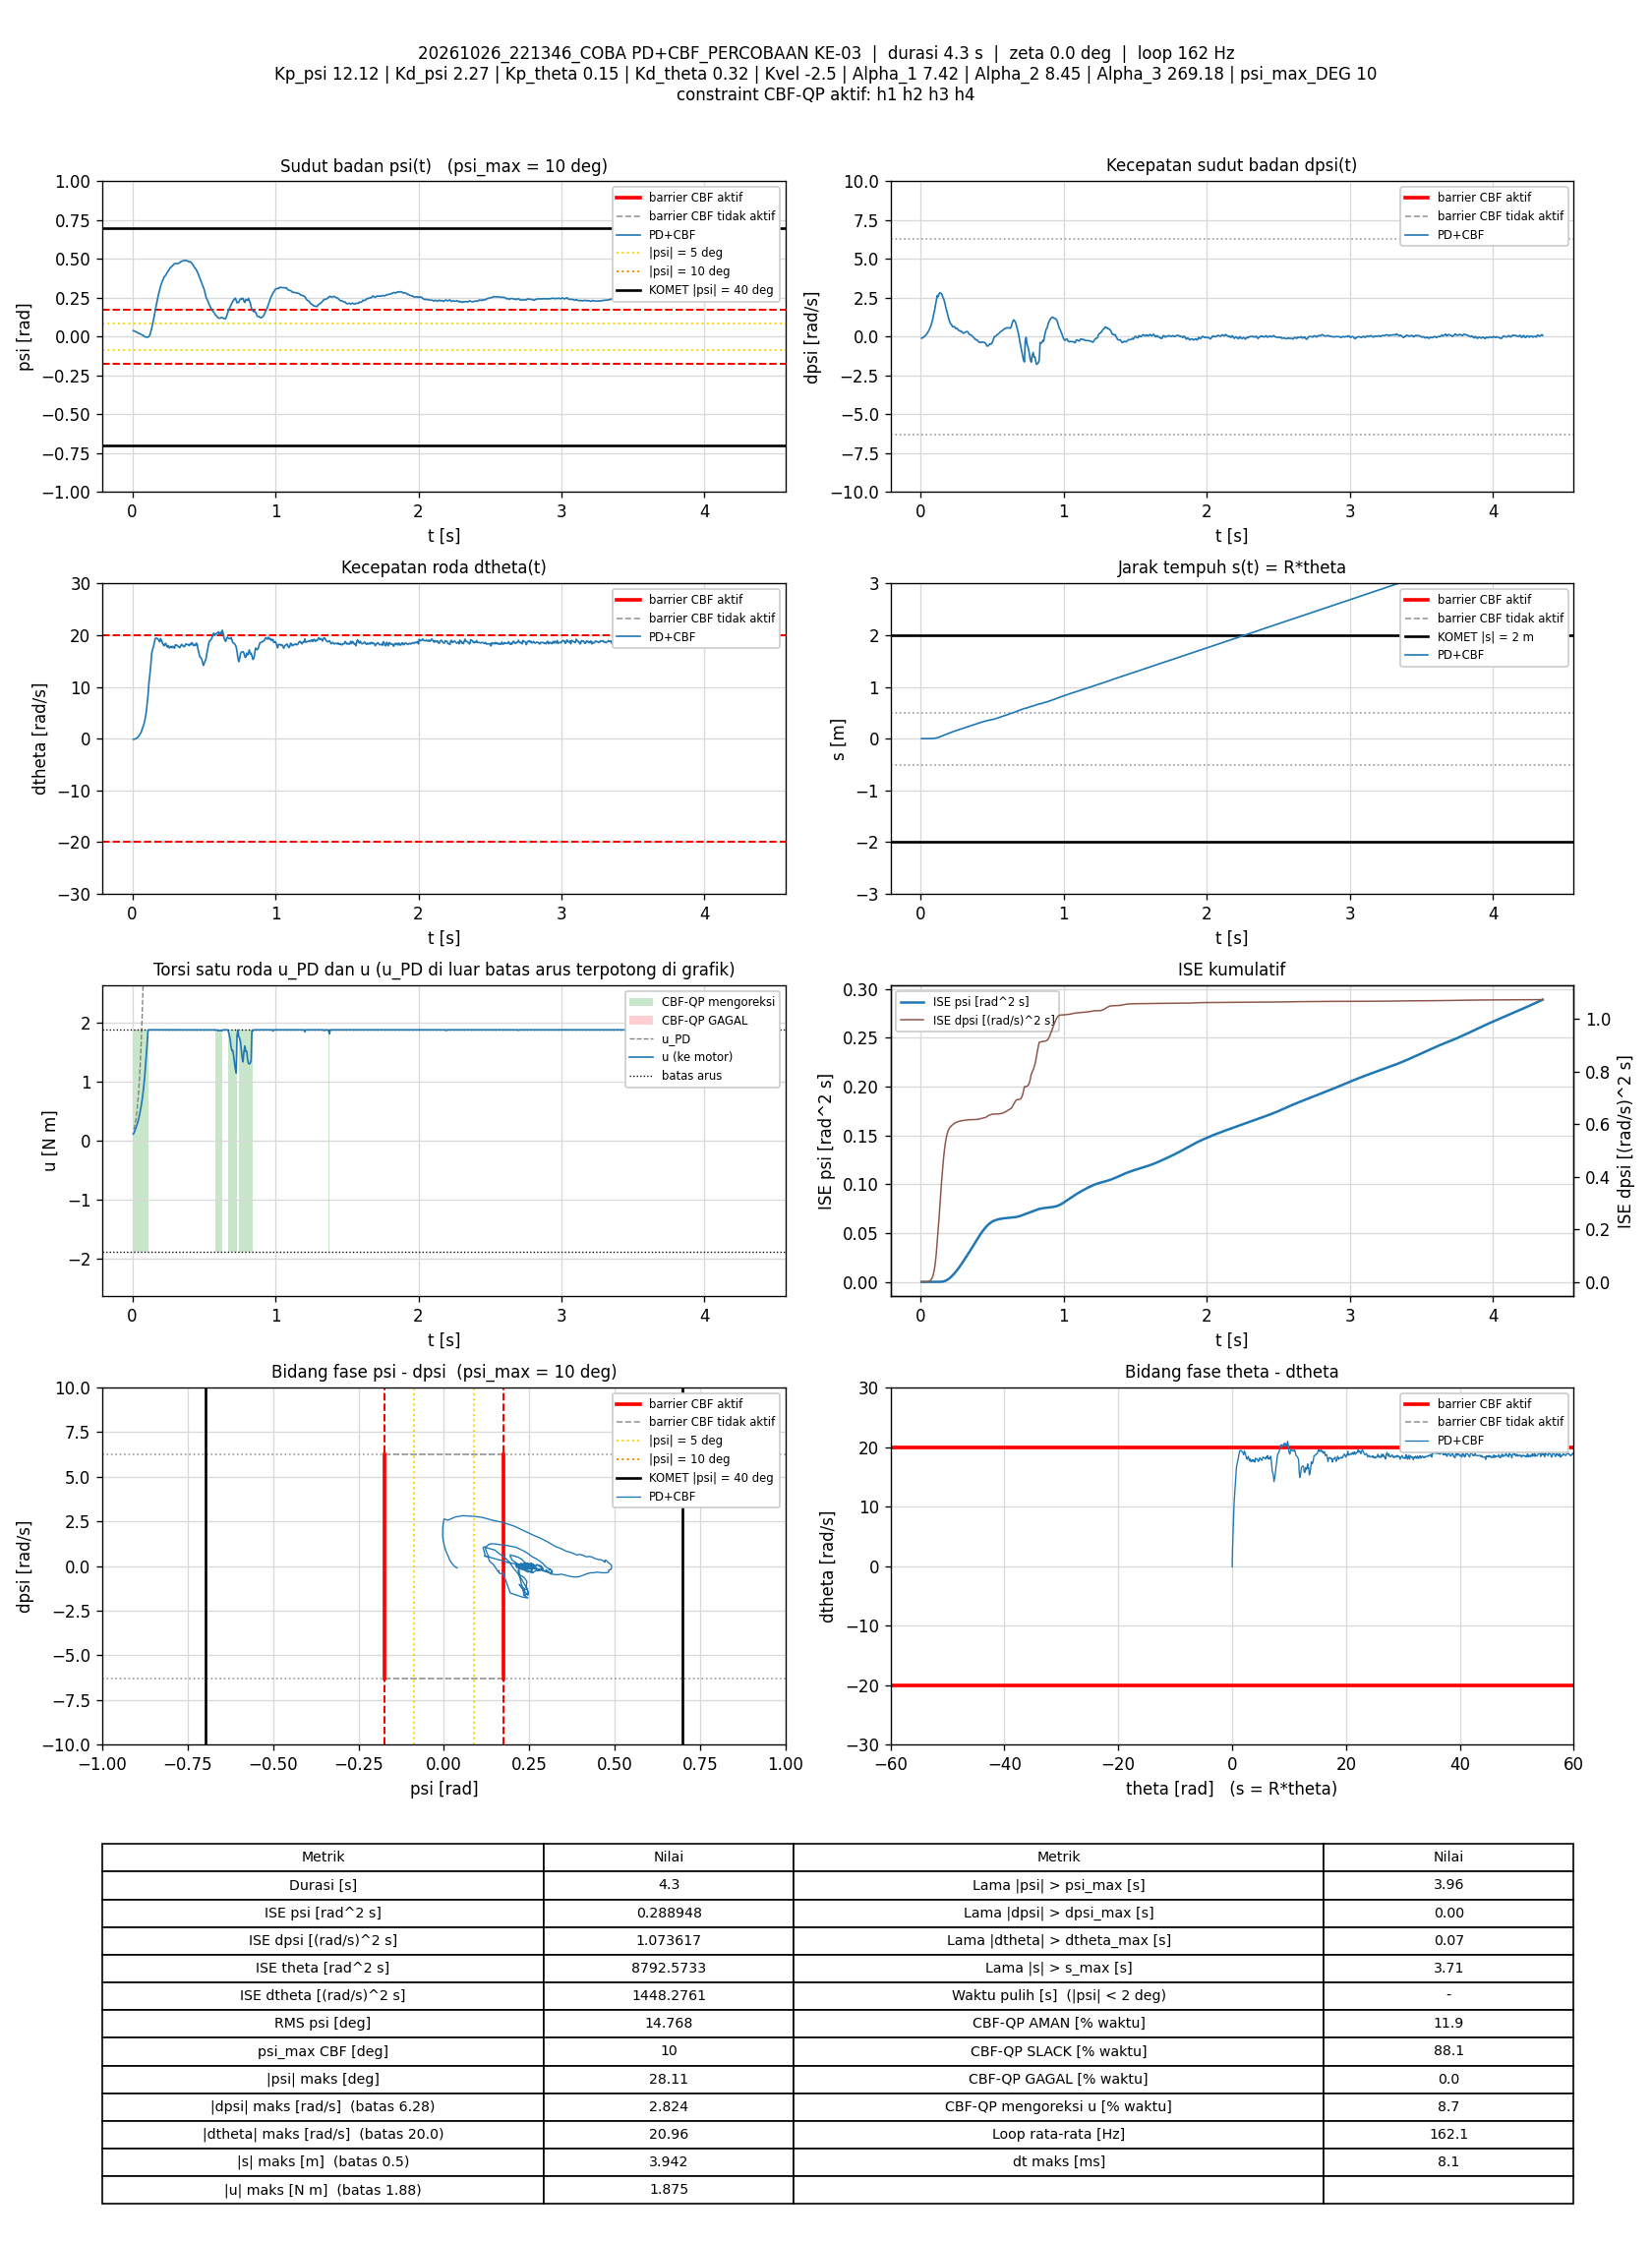

Values plotted in this chart, from the file beside it:
t_s, theta_rad, dtheta_rad_s, psi_rad, dpsi_rad_s, error_theta, error_dtheta, error_psi, error_dpsi, u_PD_Nm, u_Nm, status_cbf, dorong_N, ISE_theta, ISE_dtheta, ISE_psi, ISE_dpsi, Kp_psi, Kd_psi, Kp_theta, Kd_theta, Kvel, Alpha_1, Alpha_2
0.006804, 0.02924, -0.1025, 0.03851, -0.1, -0.02924, 0.1025, -0.03851, 0.1, 0.2068, 0.1133, AMAN, 0, 5.8174451e-06, 7.146055e-05, 1.0089126e-05, 6.8083886e-05, 12.12, 2.27, 0.15, 0.32, -2.5, 7.42, 8.45
0.01286, 0.02751, -0.09425, 0.03677, -0.09244, -0.02751, 0.09425, -0.03677, 0.09244, 0.2057, 0.1386, AMAN, 0, 1.0399605e-05, 0.0001253, 1.8279035e-05, 0.0001198, 12.12, 2.27, 0.15, 0.32, -2.5, 7.42, 8.45
0.01885, 0.02466, -0.04297, 0.03393, -0.04155, -0.02466, 0.04297, -0.03393, 0.04155, 0.3032, 0.1808, AMAN, 0, 1.404216e-05, 0.0001363, 2.5173437e-05, 0.0001302, 12.12, 2.27, 0.15, 0.32, -2.5, 7.42, 8.45
0.02479, 0.02245, 0.006414, 0.03124, -0.0109, -0.02245, -0.006414, -0.03124, 0.0109, 0.3559, 0.2147, AMAN, 0, 1.7034758e-05, 0.0001366, 3.0967154e-05, 0.0001309, 12.12, 2.27, 0.15, 0.32, -2.5, 7.42, 8.45
0.03078, 0.02119, 0.1093, 0.02854, 0.04052, -0.02119, -0.1093, -0.02854, -0.04052, 0.4729, 0.2589, AMAN, 0, 1.9728571e-05, 0.0002083, 3.5853726e-05, 0.0001407, 12.12, 2.27, 0.15, 0.32, -2.5, 7.42, 8.45
0.03679, 0.02153, 0.2646, 0.02591, 0.09741, -0.02153, -0.2646, -0.02591, -0.09741, 0.6198, 0.3072, AMAN, 0, 2.2514339e-05, 0.0006292, 3.9887524e-05, 0.0001978, 12.12, 2.27, 0.15, 0.32, -2.5, 7.42, 8.45
0.04278, 0.02221, 0.4186, 0.02323, 0.161, -0.02221, -0.4186, -0.02323, -0.161, 0.7809, 0.36, AMAN, 0, 2.5469448e-05, 0.001679, 4.3120895e-05, 0.000353, 12.12, 2.27, 0.15, 0.32, -2.5, 7.42, 8.45
0.04878, 0.02428, 0.651, 0.01984, 0.2425, -0.02428, -0.651, -0.01984, -0.2425, 0.9993, 0.4221, AMAN, 0, 2.9008178e-05, 0.004221, 4.5483317e-05, 0.0007058, 12.12, 2.27, 0.15, 0.32, -2.5, 7.42, 8.45
0.05479, 0.02829, 0.9262, 0.01685, 0.3428, -0.02829, -0.9262, -0.01685, -0.3428, 1.279, 0.4957, AMAN, 0, 3.3810214e-05, 0.00937, 4.7186314e-05, 0.001411, 12.12, 2.27, 0.15, 0.32, -2.5, 7.42, 8.45
0.06184, 0.03465, 1.266, 0.01429, 0.4741, -0.03465, -1.266, -0.01429, -0.4741, 1.654, 0.5882, AMAN, 0, 4.2280089e-05, 0.02067, 4.8627477e-05, 0.002996, 12.12, 2.27, 0.15, 0.32, -2.5, 7.42, 8.45
0.06788, 0.04682, 1.735, 0.0116, 0.6004, -0.04682, -1.735, -0.0116, -0.6004, 2.059, 0.6825, AMAN, 0, 5.5527987e-05, 0.03887, 4.9440834e-05, 0.005175, 12.12, 2.27, 0.15, 0.32, -2.5, 7.42, 8.45
0.07379, 0.05881, 2.231, 0.007777, 0.75, -0.05881, -2.231, -0.007777, -0.75, 2.511, 0.7886, AMAN, 0, 7.5958965e-05, 0.06827, 4.9798033e-05, 0.008497, 12.12, 2.27, 0.15, 0.32, -2.5, 7.42, 8.45
0.07979, 0.07206, 2.729, 0.004246, 0.9409, -0.07206, -2.729, -0.004246, -0.9409, 3.061, 0.9183, AMAN, 0, 0.0001071, 0.1129, 4.9906167e-05, 0.01381, 12.12, 2.27, 0.15, 0.32, -2.5, 7.42, 8.45
0.08589, 0.08965, 3.347, 0.0007441, 1.161, -0.08965, -3.347, -0.0007441, -1.161, 3.715, 1.067, AMAN, 0, 0.0001561, 0.1813, 4.9909544e-05, 0.02202, 12.12, 2.27, 0.15, 0.32, -2.5, 7.42, 8.45
0.09199, 0.1153, 4.239, -0.002335, 1.461, -0.1153, -4.239, 0.002335, -1.461, 4.645, 1.262, AMAN, 0, 0.0002374, 0.291, 4.9942855e-05, 0.03506, 12.12, 2.27, 0.15, 0.32, -2.5, 7.42, 8.45
0.0979, 0.1521, 5.256, -0.00358, 1.674, -0.1521, -5.256, 0.00358, -1.674, 5.437, 1.426, AMAN, 0, 0.0003738, 0.454, 5.0018516e-05, 0.05159, 12.12, 2.27, 0.15, 0.32, -2.5, 7.42, 8.45
0.1038, 0.2056, 6.857, -0.003684, 2.01, -0.2056, -6.857, 0.003684, -2.01, 6.713, 1.655, AMAN, 0, 0.0006231, 0.7312, 5.0098508e-05, 0.07541, 12.12, 2.27, 0.15, 0.32, -2.5, 7.42, 8.45
0.1098, 0.2695, 8.458, -0.002789, 2.293, -0.2695, -8.458, 0.002789, -2.293, 7.878, 1.871, AMAN, 0, 0.001058, 1.159, 5.0145066e-05, 0.1069, 12.12, 2.27, 0.15, 0.32, -2.5, 7.42, 8.45
0.1158, 0.3593, 10.71, 0.0004721, 2.644, -0.3593, -10.71, -0.0004721, -2.644, 9.436, 1.875, SLACK, 0, 0.001833, 1.848, 5.0146403e-05, 0.1488, 12.12, 2.27, 0.15, 0.32, -2.5, 7.42, 8.45
0.1228, 0.4662, 12.47, 0.01131, 2.571, -0.4662, -12.47, -0.01131, -2.571, 9.966, 1.875, SLACK, 0, 0.003356, 2.939, 5.1042895e-05, 0.1952, 12.12, 2.27, 0.15, 0.32, -2.5, 7.42, 8.45
0.1289, 0.5994, 14.23, 0.03258, 2.746, -0.5994, -14.23, -0.03258, -2.746, 11.18, 1.875, SLACK, 0, 0.005546, 4.173, 5.7514467e-05, 0.2411, 12.12, 2.27, 0.15, 0.32, -2.5, 7.42, 8.45
0.1357, 0.7499, 16.54, 0.05469, 2.824, -0.7499, -16.54, -0.05469, -2.824, 12.37, 1.875, SLACK, 0, 0.009393, 6.044, 7.7974519e-05, 0.2957, 12.12, 2.27, 0.15, 0.32, -2.5, 7.42, 8.45
0.1418, 0.886, 17.27, 0.08325, 2.792, -0.886, -17.27, -0.08325, -2.792, 12.87, 1.875, SLACK, 0, 0.01415, 7.852, 0.00012, 0.3429, 12.12, 2.27, 0.15, 0.32, -2.5, 7.42, 8.45
0.1487, 1.026, 17.86, 0.1116, 2.733, -1.026, -17.86, -0.1116, -2.733, 13.27, 1.875, SLACK, 0, 0.02145, 10.06, 0.0002063, 0.3947, 12.12, 2.27, 0.15, 0.32, -2.5, 7.42, 8.45
0.1547, 1.182, 18.68, 0.1434, 2.562, -1.182, -18.68, -0.1434, -2.562, 13.53, 1.875, SLACK, 0, 0.02984, 12.16, 0.00033, 0.4342, 12.12, 2.27, 0.15, 0.32, -2.5, 7.42, 8.45
0.1608, 1.33, 19.37, 0.1726, 2.445, -1.33, -19.37, -0.1726, -2.445, 13.84, 1.875, SLACK, 0, 0.04064, 14.45, 0.0005117, 0.4706, 12.12, 2.27, 0.15, 0.32, -2.5, 7.42, 8.45
0.1678, 1.48, 19.45, 0.2053, 2.24, -1.48, -19.45, -0.2053, -2.24, 13.8, 1.875, SLACK, 0, 0.05596, 17.09, 0.0008063, 0.5057, 12.12, 2.27, 0.15, 0.32, -2.5, 7.42, 8.45
0.1738, 1.632, 19.38, 0.2324, 1.996, -1.632, -19.38, -0.2324, -1.996, 13.55, 1.875, SLACK, 0, 0.07185, 19.33, 0.001129, 0.5295, 12.12, 2.27, 0.15, 0.32, -2.5, 7.42, 8.45
0.1798, 1.765, 19.21, 0.2591, 1.755, -1.765, -19.21, -0.2591, -1.755, 13.27, 1.875, SLACK, 0, 0.09053, 21.54, 0.001531, 0.5479, 12.12, 2.27, 0.15, 0.32, -2.5, 7.42, 8.45
0.1858, 1.892, 19.03, 0.2817, 1.57, -1.892, -19.03, -0.2817, -1.57, 13.07, 1.875, SLACK, 0, 0.1121, 23.73, 0.00201, 0.5628, 12.12, 2.27, 0.15, 0.32, -2.5, 7.42, 8.45
0.1918, 2.019, 18.72, 0.3058, 1.334, -2.019, -18.72, -0.3058, -1.334, 12.72, 1.875, SLACK, 0, 0.1364, 25.81, 0.002567, 0.5734, 12.12, 2.27, 0.15, 0.32, -2.5, 7.42, 8.45
0.1978, 2.158, 19.35, 0.3259, 1.102, -2.158, -19.35, -0.3259, -1.102, 12.64, 1.875, SLACK, 0, 0.1644, 28.07, 0.003207, 0.5807, 12.12, 2.27, 0.15, 0.32, -2.5, 7.42, 8.45
0.2038, 2.286, 18.99, 0.3432, 0.9757, -2.286, -18.99, -0.3432, -0.9757, 12.45, 1.875, SLACK, 0, 0.1958, 30.23, 0.003913, 0.5864, 12.12, 2.27, 0.15, 0.32, -2.5, 7.42, 8.45
0.2098, 2.403, 18.59, 0.3583, 0.8295, -2.403, -18.59, -0.3583, -0.8295, 12.18, 1.875, SLACK, 0, 0.2304, 32.31, 0.004684, 0.5905, 12.12, 2.27, 0.15, 0.32, -2.5, 7.42, 8.45
0.2158, 2.512, 18.21, 0.3693, 0.781, -2.512, -18.21, -0.3693, -0.781, 12.08, 1.875, SLACK, 0, 0.2683, 34.3, 0.005502, 0.5942, 12.12, 2.27, 0.15, 0.32, -2.5, 7.42, 8.45
0.2218, 2.627, 17.95, 0.3836, 0.6666, -2.627, -17.95, -0.3836, -0.6666, 11.9, 1.875, SLACK, 0, 0.3097, 36.23, 0.006385, 0.5969, 12.12, 2.27, 0.15, 0.32, -2.5, 7.42, 8.45
0.2278, 2.747, 18.27, 0.3899, 0.6191, -2.747, -18.27, -0.3899, -0.6191, 11.98, 1.875, SLACK, 0, 0.355, 38.23, 0.007298, 0.5992, 12.12, 2.27, 0.15, 0.32, -2.5, 7.42, 8.45
0.2339, 2.863, 18.43, 0.397, 0.6577, -2.863, -18.43, -0.397, -0.6577, 12.2, 1.875, SLACK, 0, 0.405, 40.3, 0.008259, 0.6018, 12.12, 2.27, 0.15, 0.32, -2.5, 7.42, 8.45
0.2398, 2.966, 17.89, 0.4061, 0.6118, -2.966, -17.89, -0.4061, -0.6118, 12.03, 1.875, SLACK, 0, 0.4569, 42.19, 0.009232, 0.604, 12.12, 2.27, 0.15, 0.32, -2.5, 7.42, 8.45
0.2459, 3.077, 17.7, 0.4164, 0.5228, -3.077, -17.7, -0.4164, -0.5228, 11.9, 1.875, SLACK, 0, 0.515, 44.11, 0.0103, 0.6057, 12.12, 2.27, 0.15, 0.32, -2.5, 7.42, 8.45
0.2518, 3.199, 18.01, 0.4256, 0.5399, -3.199, -18.01, -0.4256, -0.5399, 12.15, 1.875, SLACK, 0, 0.575, 46.01, 0.01136, 0.6074, 12.12, 2.27, 0.15, 0.32, -2.5, 7.42, 8.45
0.2578, 3.297, 17.53, 0.4326, 0.5116, -3.297, -17.53, -0.4326, -0.5116, 12.01, 1.875, SLACK, 0, 0.6402, 47.86, 0.01248, 0.609, 12.12, 2.27, 0.15, 0.32, -2.5, 7.42, 8.45
0.2638, 3.415, 17.63, 0.4432, 0.4144, -3.415, -17.63, -0.4432, -0.4144, 11.95, 1.875, SLACK, 0, 0.7102, 49.72, 0.01366, 0.61, 12.12, 2.27, 0.15, 0.32, -2.5, 7.42, 8.45
0.2707, 3.528, 17.86, 0.4469, 0.399, -3.528, -17.86, -0.4469, -0.399, 12.04, 1.875, SLACK, 0, 0.7965, 51.94, 0.01505, 0.6111, 12.12, 2.27, 0.15, 0.32, -2.5, 7.42, 8.45
0.2767, 3.643, 17.59, 0.4534, 0.3575, -3.643, -17.59, -0.4534, -0.3575, 11.93, 1.875, SLACK, 0, 0.8762, 53.79, 0.01628, 0.6119, 12.12, 2.27, 0.15, 0.32, -2.5, 7.42, 8.45
0.2829, 3.759, 17.85, 0.4586, 0.3663, -3.759, -17.85, -0.4586, -0.3663, 12.1, 1.875, SLACK, 0, 0.9632, 55.76, 0.01757, 0.6127, 12.12, 2.27, 0.15, 0.32, -2.5, 7.42, 8.45
0.2888, 3.877, 17.69, 0.4659, 0.2994, -3.877, -17.69, -0.4659, -0.2994, 11.99, 1.875, SLACK, 0, 1.052, 57.61, 0.01886, 0.6132, 12.12, 2.27, 0.15, 0.32, -2.5, 7.42, 8.45
0.2949, 3.98, 17.47, 0.4697, 0.2522, -3.98, -17.47, -0.4697, -0.2522, 11.86, 1.875, SLACK, 0, 1.148, 59.46, 0.02019, 0.6136, 12.12, 2.27, 0.15, 0.32, -2.5, 7.42, 8.45
0.3009, 4.104, 18.15, 0.4716, 0.22, -4.104, -18.15, -0.4716, -0.22, 12.02, 1.875, SLACK, 0, 1.25, 61.45, 0.02154, 0.6139, 12.12, 2.27, 0.15, 0.32, -2.5, 7.42, 8.45
0.3067, 4.208, 18.05, 0.4709, 0.2561, -4.208, -18.05, -0.4709, -0.2561, 12.06, 1.875, SLACK, 0, 1.353, 63.34, 0.02283, 0.6143, 12.12, 2.27, 0.15, 0.32, -2.5, 7.42, 8.45
0.3128, 4.305, 18.07, 0.4706, 0.2798, -4.305, -18.07, -0.4706, -0.2798, 12.12, 1.875, SLACK, 0, 1.465, 65.33, 0.02417, 0.6148, 12.12, 2.27, 0.15, 0.32, -2.5, 7.42, 8.45
0.3188, 4.414, 17.85, 0.4715, 0.3087, -4.414, -17.85, -0.4715, -0.3087, 12.13, 1.875, SLACK, 0, 1.582, 67.24, 0.02551, 0.6153, 12.12, 2.27, 0.15, 0.32, -2.5, 7.42, 8.45
0.3248, 4.518, 17.8, 0.4725, 0.3347, -4.518, -17.8, -0.4725, -0.3347, 12.18, 1.875, SLACK, 0, 1.705, 69.14, 0.02685, 0.616, 12.12, 2.27, 0.15, 0.32, -2.5, 7.42, 8.45
0.3308, 4.622, 17.57, 0.4763, 0.3055, -4.622, -17.57, -0.4763, -0.3055, 12.09, 1.875, SLACK, 0, 1.833, 70.99, 0.02821, 0.6166, 12.12, 2.27, 0.15, 0.32, -2.5, 7.42, 8.45
0.3368, 4.74, 17.85, 0.4808, 0.1931, -4.74, -17.85, -0.4808, -0.1931, 11.98, 1.875, SLACK, 0, 1.969, 72.91, 0.0296, 0.6168, 12.12, 2.27, 0.15, 0.32, -2.5, 7.42, 8.45
0.3428, 4.862, 18.21, 0.4857, 0.1379, -4.862, -18.21, -0.4857, -0.1379, 12.03, 1.875, SLACK, 0, 2.11, 74.89, 0.03101, 0.6169, 12.12, 2.27, 0.15, 0.32, -2.5, 7.42, 8.45
0.3488, 4.968, 18.09, 0.4867, 0.1141, -4.968, -18.09, -0.4867, -0.1141, 11.95, 1.875, SLACK, 0, 2.258, 76.85, 0.03243, 0.617, 12.12, 2.27, 0.15, 0.32, -2.5, 7.42, 8.45
0.3548, 5.073, 17.91, 0.4876, 0.09808, -5.073, -17.91, -0.4876, -0.09808, 11.86, 1.875, SLACK, 0, 2.412, 78.78, 0.03386, 0.617, 12.12, 2.27, 0.15, 0.32, -2.5, 7.42, 8.45
0.3608, 5.18, 17.76, 0.4904, 0.04572, -5.18, -17.76, -0.4904, -0.04572, 11.73, 1.875, SLACK, 0, 2.573, 80.67, 0.0353, 0.6171, 12.12, 2.27, 0.15, 0.32, -2.5, 7.42, 8.45
0.3667, 5.291, 17.87, 0.4906, -0.0205, -5.291, -17.87, -0.4906, 0.0205, 11.62, 1.875, SLACK, 0, 2.739, 82.57, 0.03673, 0.6171, 12.12, 2.27, 0.15, 0.32, -2.5, 7.42, 8.45
... 645 more rows
